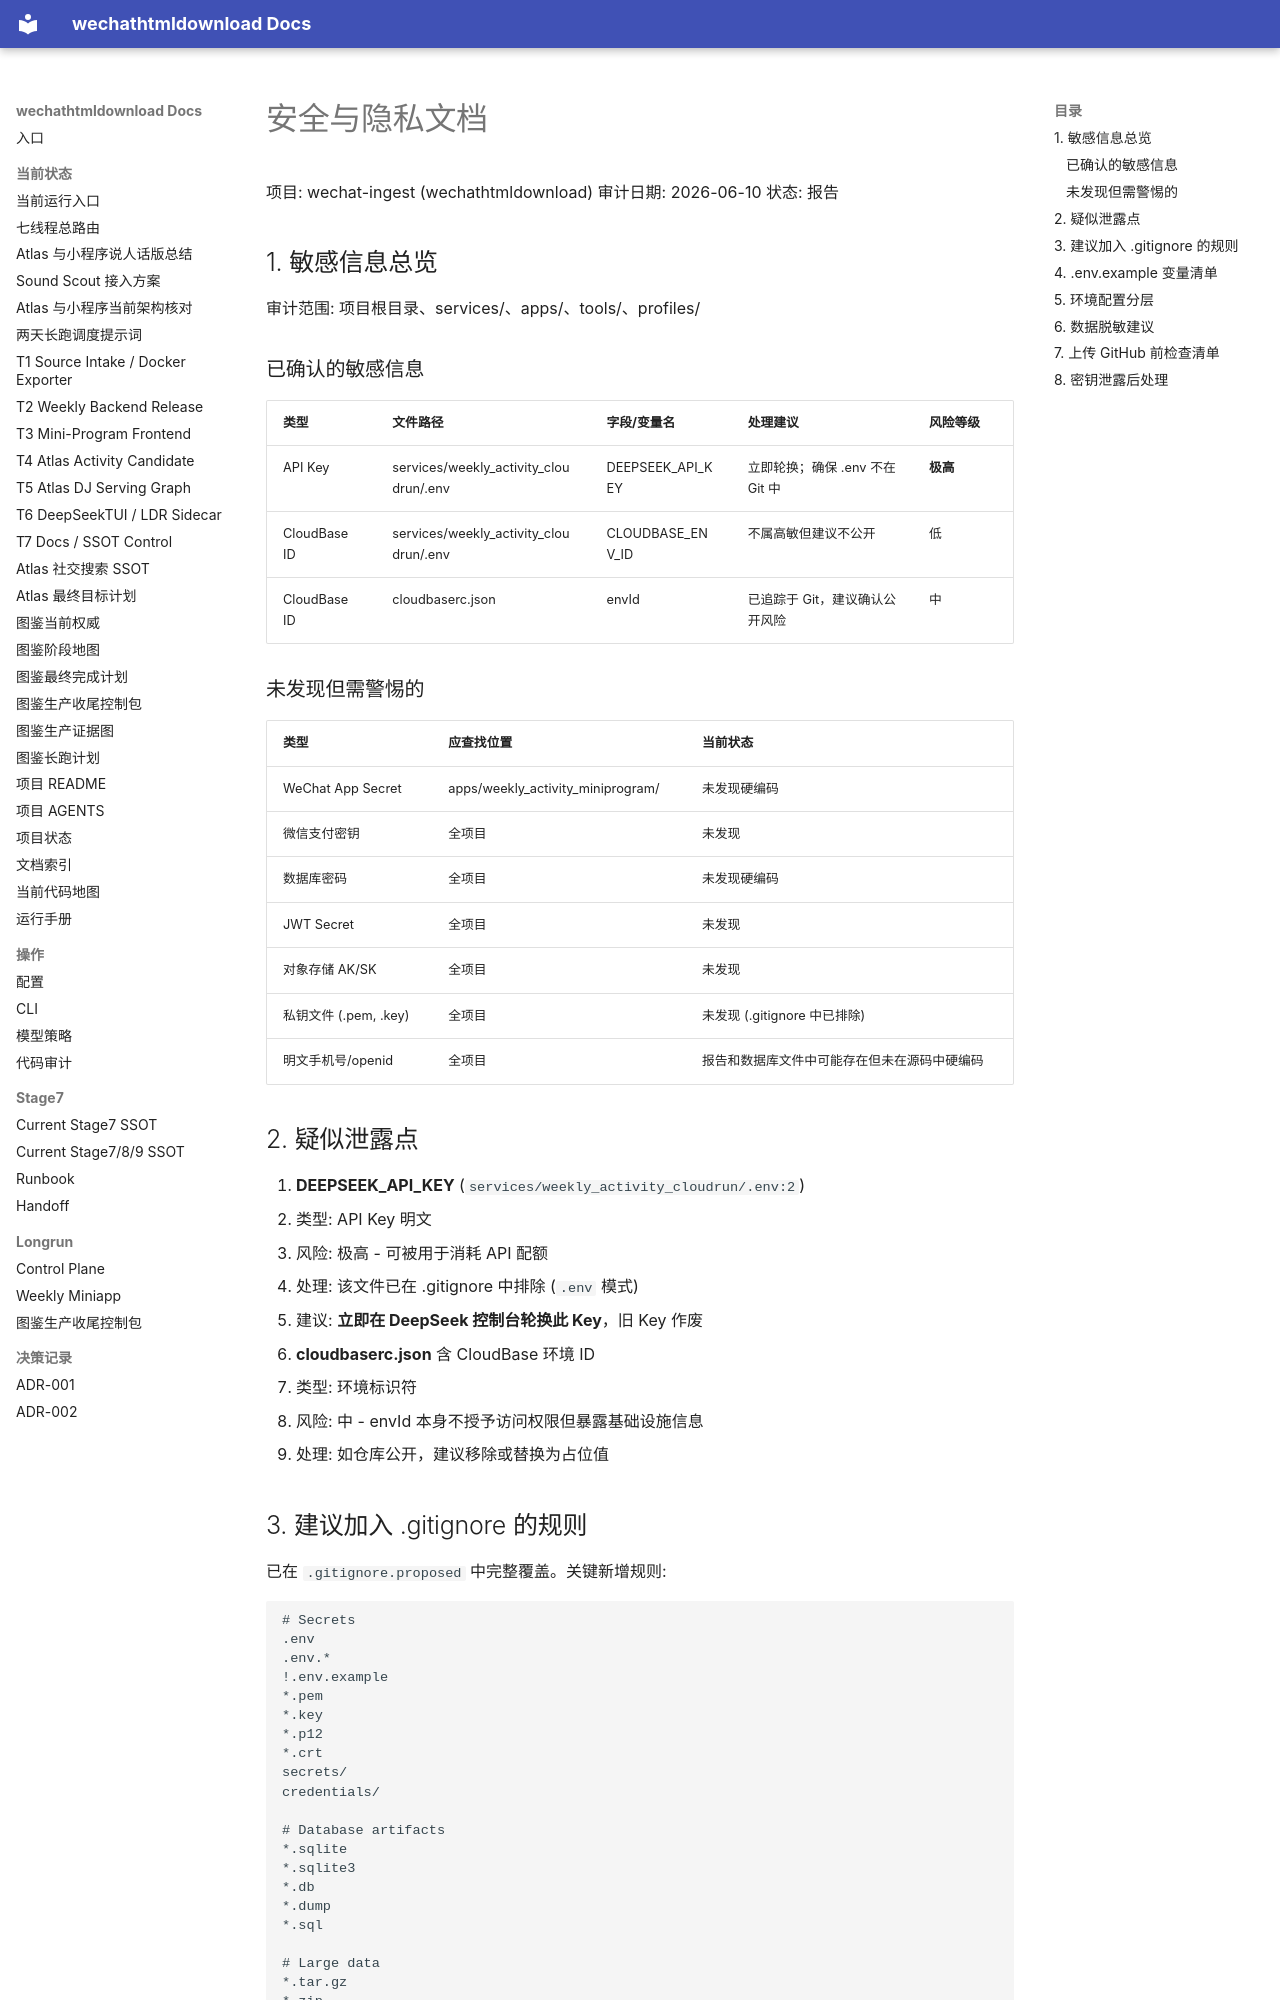

repository: yutianyu111602-glitch/wechathtmldownload · page: 13_SECURITY_PRIVACY.html · generator: mkdocs

# 安全与隐私文档

项目: wechat-ingest (wechathtmldownload)
审计日期: 2026-06-10
状态: 报告

## 1. 敏感信息总览

审计范围: 项目根目录、services/、apps/、tools/、profiles/

### 已确认的敏感信息

| 类型 | 文件路径 | 字段/变量名 | 处理建议 | 风险等级 |
|---|---|---|---|---|
| API Key | services/weekly_activity_cloudrun/.env | DEEPSEEK_API_KEY | 立即轮换；确保 .env 不在 Git 中 | **极高** |
| CloudBase ID | services/weekly_activity_cloudrun/.env | CLOUDBASE_ENV_ID | 不属高敏但建议不公开 | 低 |
| CloudBase ID | cloudbaserc.json | envId | 已追踪于 Git，建议确认公开风险 | 中 |

### 未发现但需警惕的

| 类型 | 应查找位置 | 当前状态 |
|---|---|---|
| WeChat App Secret | apps/weekly_activity_miniprogram/ | 未发现硬编码 |
| 微信支付密钥 | 全项目 | 未发现 |
| 数据库密码 | 全项目 | 未发现硬编码 |
| JWT Secret | 全项目 | 未发现 |
| 对象存储 AK/SK | 全项目 | 未发现 |
| 私钥文件 (.pem, .key) | 全项目 | 未发现 (.gitignore 中已排除) |
| 明文手机号/openid | 全项目 | 报告和数据库文件中可能存在但未在源码中硬编码 |

## 2. 疑似泄露点

1. **DEEPSEEK_API_KEY** (`services/weekly_activity_cloudrun/.env:2`)
   - 类型: API Key 明文
   - 风险: 极高 - 可被用于消耗 API 配额
   - 处理: 该文件已在 .gitignore 中排除 (`.env` 模式)
   - 建议: **立即在 DeepSeek 控制台轮换此 Key**，旧 Key 作废

2. **cloudbaserc.json** 含 CloudBase 环境 ID
   - 类型: 环境标识符
   - 风险: 中 - envId 本身不授予访问权限但暴露基础设施信息
   - 处理: 如仓库公开，建议移除或替换为占位值
